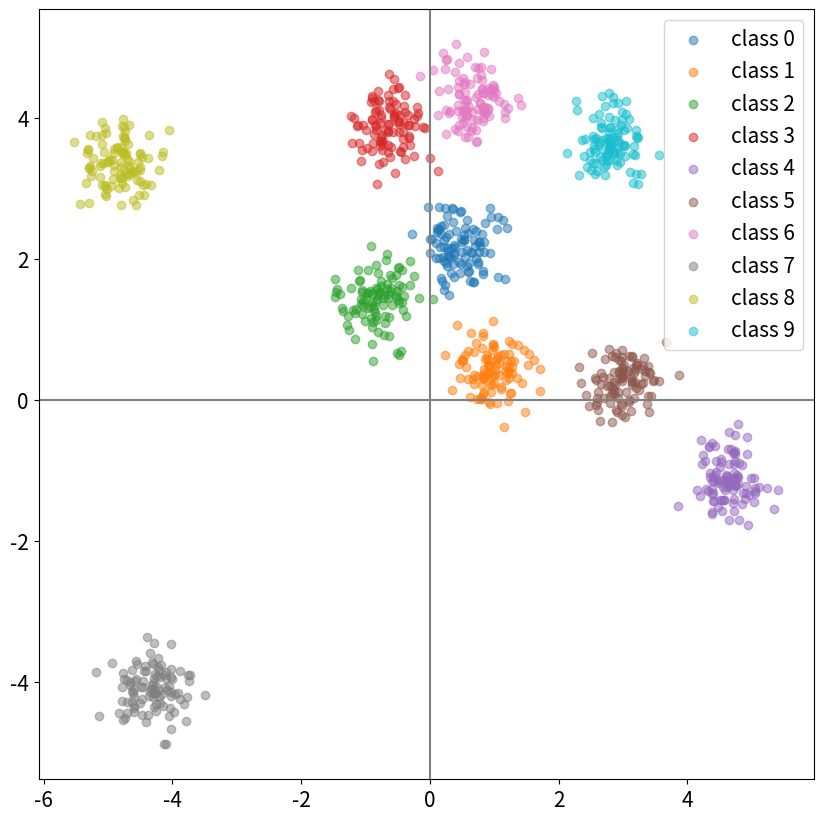

This figure's Python source:
# 연습

import numpy as np
from numpy.random import normal
import matplotlib.pyplot as plt

np.random.seed(0)

N_CLASSES, N_SAMPLES = 10, 100
STD = 0.3
MEANS = np.random.uniform(-5, 5, (N_CLASSES, 2))

X, y = [], []
for class_idx in range(N_CLASSES):
    mean = MEANS[class_idx]
    X_class = normal(loc=mean, scale=STD, size=(N_SAMPLES, 2))
    y_class = class_idx * np.ones(N_SAMPLES)

    X.append(X_class), y.append(y_class)
X, y = np.vstack(X), np.concatenate(y)

### 시각화
fig, ax = plt.subplots(figsize=(10, 10))
for class_idx in range(N_CLASSES):
    X_class = X[y == class_idx]
    ax.scatter(X_class[:, 0], X_class[:, 1],
               label=f"class {class_idx}",
               alpha=0.5)

ax.legend(fontsize=15)
ax.axhline(y=0, c='gray');ax.axvline(x=0, c='gray')
ax.tick_params(labelsize=15)
plt.show()